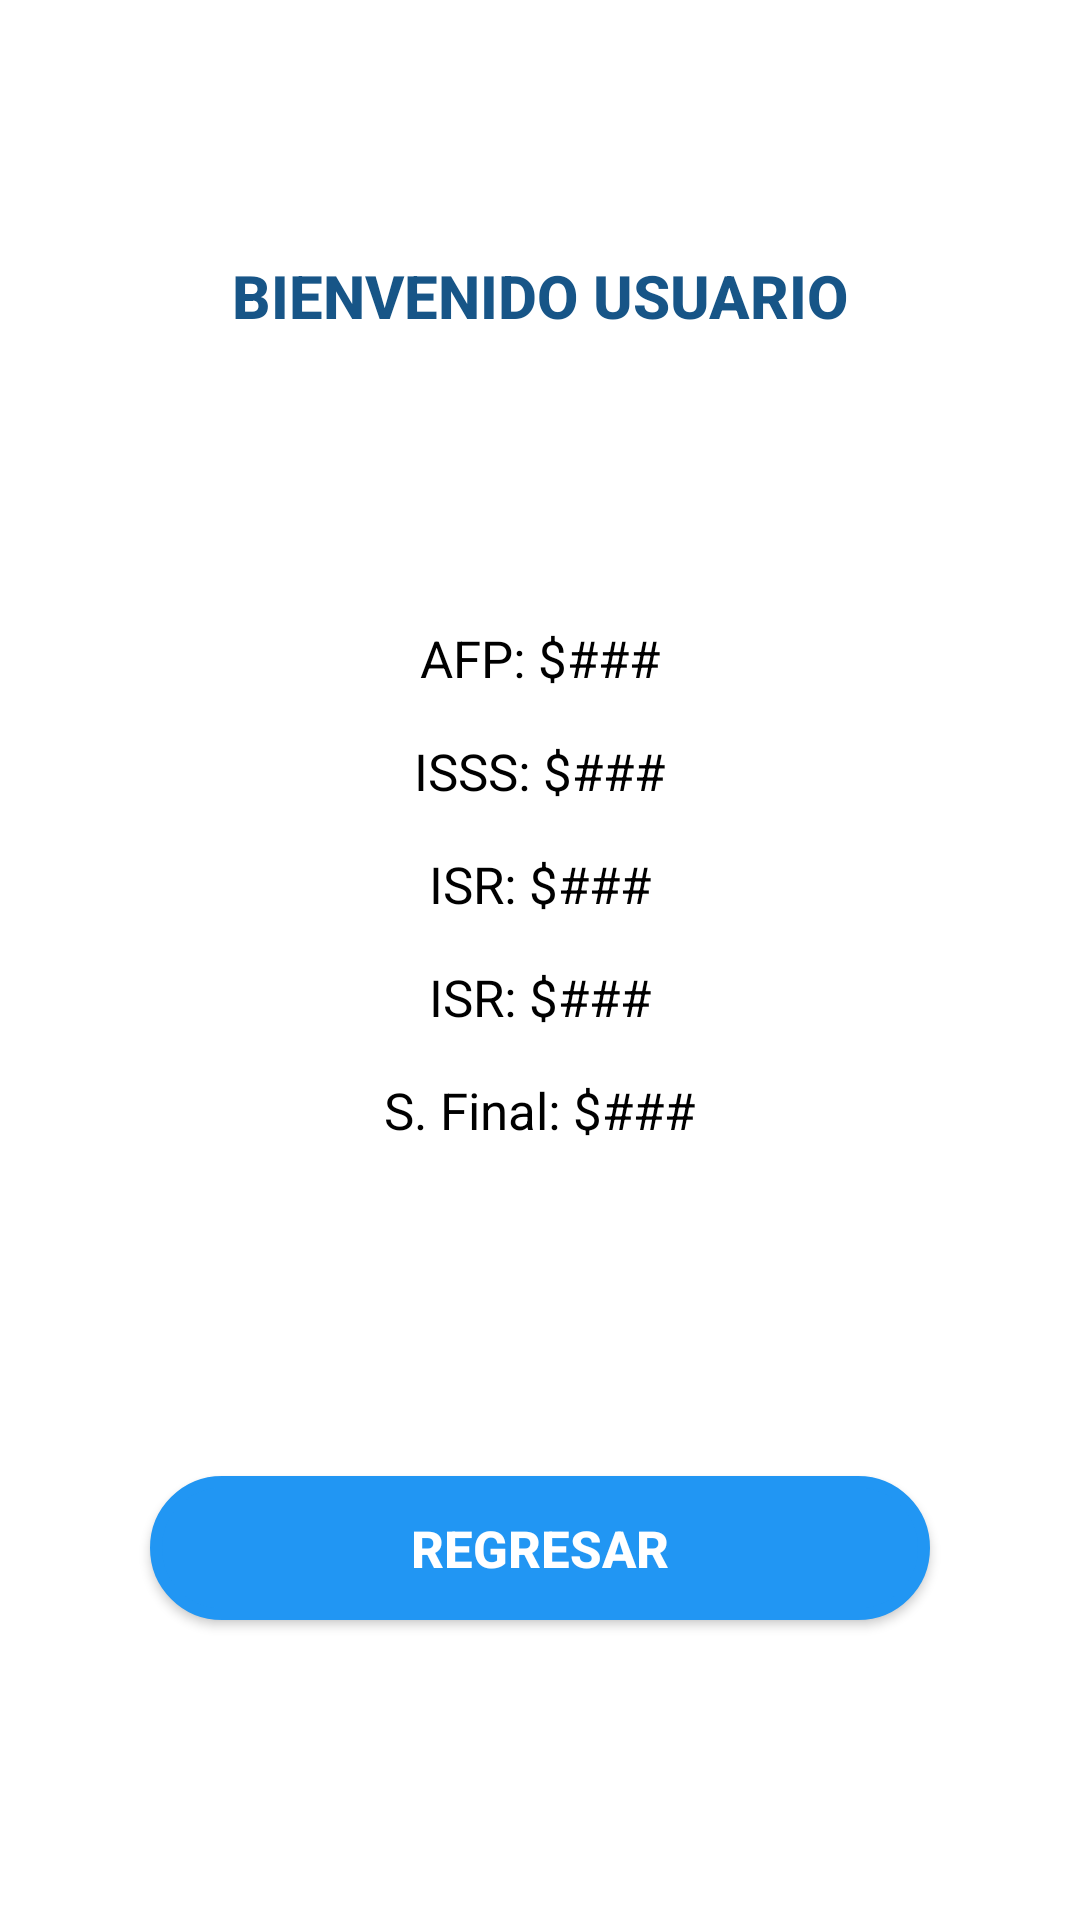

Reconstruct the res/layout file that produces this screen, plus the resources it refers to.
<!-- AndroidManifest.xml: application theme Theme.Impuesto_Renta -->
<!-- res/layout/activity_resultado.xml -->
<?xml version="1.0" encoding="utf-8"?>
<androidx.constraintlayout.widget.ConstraintLayout xmlns:android="http://schemas.android.com/apk/res/android"
    xmlns:app="http://schemas.android.com/apk/res-auto"
    xmlns:tools="http://schemas.android.com/tools"
    android:layout_width="match_parent"
    android:layout_height="match_parent"
    android:background="@color/white"
    tools:context=".Resultado">

    <TextView
        android:id="@+id/tvnombre"
        android:layout_width="match_parent"
        android:layout_height="wrap_content"
        android:layout_marginStart="50dp"
        android:gravity="center_horizontal"
        android:layout_marginTop="85dp"
        android:layout_marginEnd="50dp"
        android:fontFamily="sans-serif-medium"
        android:text="@string/bn"
        android:textAllCaps="true"
        android:textColor="#175587"
        android:textSize="20sp"
        android:textStyle="bold"
        app:layout_constraintEnd_toEndOf="parent"
        app:layout_constraintStart_toStartOf="parent"
        app:layout_constraintTop_toTopOf="parent" />

    <LinearLayout
        android:layout_width="match_parent"
        android:layout_height="wrap_content"
        android:layout_marginStart="50dp"
        android:layout_marginEnd="50dp"
        android:orientation="vertical"
        app:layout_constraintBottom_toTopOf="@+id/btnregresar"
        app:layout_constraintEnd_toEndOf="parent"
        app:layout_constraintStart_toStartOf="parent"
        app:layout_constraintTop_toBottomOf="@+id/tvnombre">

        <TextView
            android:id="@+id/afp"
            android:layout_width="wrap_content"
            android:layout_height="wrap_content"
            android:layout_gravity="center_horizontal"
            android:layout_marginBottom="15dp"
            android:layout_weight="1"
            android:text="AFP: $###"
            android:textColor="#000000"
            android:textSize="17sp" />

        <TextView
            android:id="@+id/isss"
            android:layout_width="wrap_content"
            android:layout_height="wrap_content"
            android:layout_gravity="center_horizontal"
            android:layout_marginBottom="15dp"
            android:layout_weight="1"
            android:text="ISSS: $###"
            android:textColor="#000000"
            android:textSize="17sp" />

        <TextView
            android:id="@+id/ISR"
            android:layout_width="wrap_content"
            android:layout_height="wrap_content"
            android:layout_gravity="center_horizontal"
            android:layout_marginBottom="15dp"
            android:layout_weight="1"
            android:text="ISR: $###"
            android:textColor="#000000"
            android:textSize="17sp" />

        <TextView
            android:id="@+id/tramo"
            android:layout_width="wrap_content"
            android:layout_height="wrap_content"
            android:layout_gravity="center_horizontal"
            android:layout_marginBottom="15dp"
            android:layout_weight="1"
            android:text="ISR: $###"
            android:textColor="#000000"
            android:textSize="17sp" />

        <TextView
            android:id="@+id/sueldoF"
            android:layout_width="wrap_content"
            android:layout_height="wrap_content"
            android:layout_gravity="center_horizontal"
            android:layout_marginBottom="15dp"
            android:layout_weight="1"
            android:text="S. Final: $###"
            android:textColor="#000000"
            android:textSize="17sp" />
    </LinearLayout>

    <Button
        android:id="@+id/btnregresar"
        android:layout_width="match_parent"
        android:layout_height="wrap_content"
        android:layout_marginStart="50dp"
        android:layout_marginEnd="50dp"
        android:layout_marginBottom="100dp"
        android:background="@drawable/boton"
        android:onClick="regresar"
        android:text="Regresar"
        android:textAllCaps="true"
        android:textColor="@color/white"
        android:textSize="17sp"
        android:textStyle="bold"
        app:backgroundTint="#2196F3"
        app:layout_constraintBottom_toBottomOf="parent"
        app:layout_constraintEnd_toEndOf="parent"
        app:layout_constraintStart_toStartOf="parent" />

</androidx.constraintlayout.widget.ConstraintLayout>
<!-- resources referenced by this layout -->
<resources>
  <color name="white">#FFFFFFFF</color>
  <!-- drawable boton (drawable) -->
  <?xml version="1.0" encoding="utf-8"?>
  <shape xmlns:android="http://schemas.android.com/apk/res/android" android:shape="rectangle">
      <corners android:radius="25dp"/>
  
      <stroke android:color="@color/btnstart" android:width="4dp"/>
  
      <size android:width="300px"
          android:height="15px"/>
  
      <solid android:color="@color/brtnend"/>
  
  </shape>
  <string name="bn">Bienvenido Usuario</string>
  <style name="Theme.Impuesto_Renta" parent="Theme.MaterialComponents.DayNight.NoActionBar">
          
          <item name="colorPrimary">@color/purple_500</item>
          <item name="colorPrimaryVariant">@color/purple_700</item>
          <item name="colorOnPrimary">@color/white</item>
          
          <item name="colorSecondary">@color/teal_200</item>
          <item name="colorSecondaryVariant">@color/teal_700</item>
          <item name="colorOnSecondary">@color/black</item>
          
          <item name="android:statusBarColor" tools:targetApi="l">?attr/colorPrimaryVariant</item>
          
      </style>
  <color name="btnstart">#A10808</color>
  <color name="brtnend">#E33024</color>
  <color name="purple_500">#FF6200EE</color>
  <color name="purple_700">#FF3700B3</color>
  <color name="teal_200">#FF03DAC5</color>
  <color name="teal_700">#FF018786</color>
  <color name="black">#FF000000</color>
</resources>
